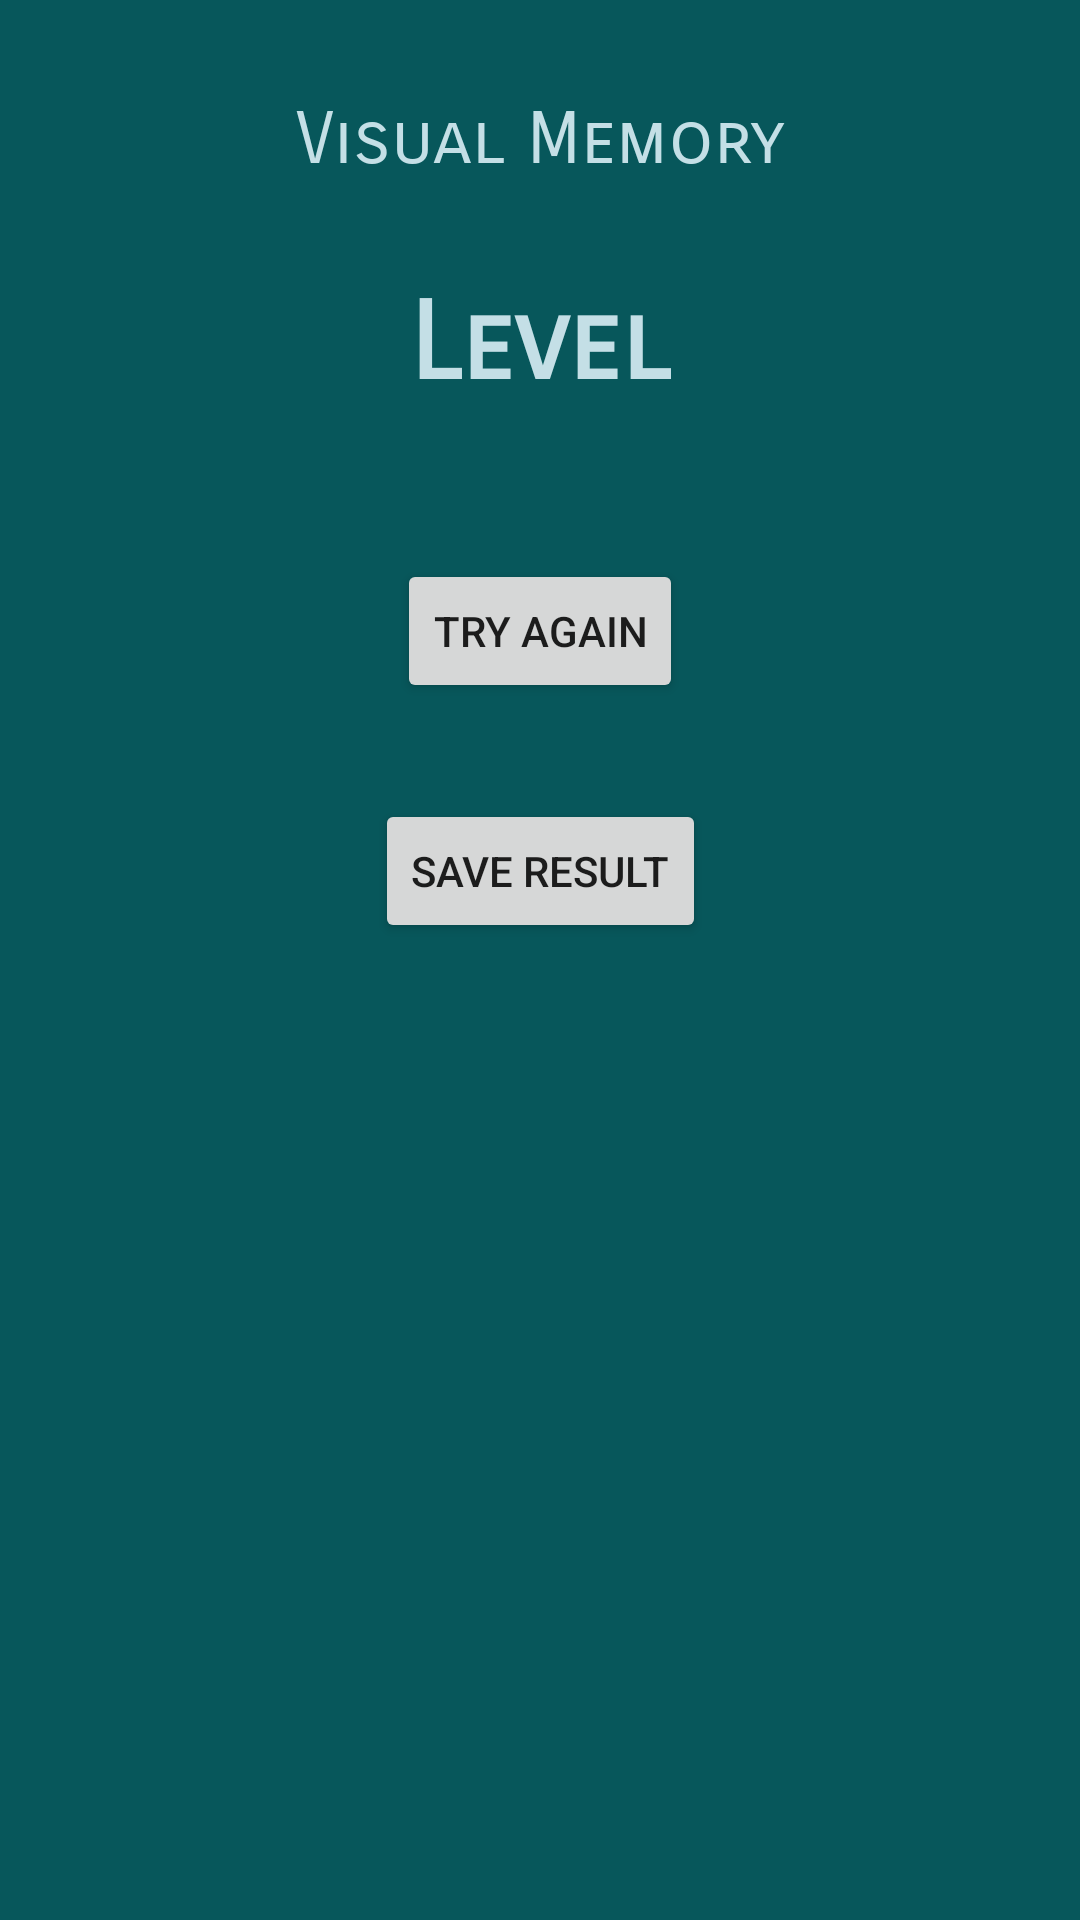

This screen was rendered from an Android layout file. Write that file and the resources it references.
<!-- AndroidManifest.xml: application theme Theme.HumanBenchmark -->
<!-- res/layout/fragment_visual_memory_result.xml -->
<?xml version="1.0" encoding="utf-8"?>
<FrameLayout xmlns:android="http://schemas.android.com/apk/res/android"
    xmlns:app="http://schemas.android.com/apk/res-auto"
    xmlns:tools="http://schemas.android.com/tools"
    android:layout_width="match_parent"
    android:layout_height="match_parent"
    android:background="@color/ocean"
    tools:context=".visualMemoryResult" >

    <androidx.constraintlayout.widget.ConstraintLayout
        android:layout_width="match_parent"
        android:layout_height="match_parent">

        <TextView
            android:id="@+id/textView2"
            android:layout_width="wrap_content"
            android:layout_height="wrap_content"
            android:layout_marginTop="32dp"
            android:fontFamily="sans-serif-smallcaps"
            android:text="Visual Memory"
            android:textColor="@color/see_breath"
            android:textSize="24sp"
            app:layout_constraintEnd_toEndOf="parent"
            app:layout_constraintStart_toStartOf="parent"
            app:layout_constraintTop_toTopOf="parent" />

        <TextView
            android:id="@+id/vm_textView_result_level"
            android:layout_width="wrap_content"
            android:layout_height="wrap_content"
            android:layout_marginTop="32dp"
            android:fontFamily="sans-serif-smallcaps"
            android:text="Level"
            android:textColor="@color/see_breath"
            android:textSize="36sp"
            android:textStyle="bold"
            app:layout_constraintEnd_toEndOf="parent"
            app:layout_constraintStart_toStartOf="parent"
            app:layout_constraintTop_toBottomOf="@+id/textView2" />

        <Button
            android:id="@+id/vm_tryAgain"
            android:layout_width="wrap_content"
            android:layout_height="wrap_content"
            android:layout_marginTop="50dp"
            android:text="Try Again"
            app:layout_constraintEnd_toEndOf="parent"
            app:layout_constraintStart_toStartOf="parent"
            app:layout_constraintTop_toBottomOf="@+id/vm_textView_result_level" />

        <Button
            android:id="@+id/saveVisualMemResult"
            android:layout_width="wrap_content"
            android:layout_height="wrap_content"
            android:layout_marginTop="32dp"
            android:text="Save Result"
            android:visibility="visible"
            app:layout_constraintEnd_toEndOf="parent"
            app:layout_constraintStart_toStartOf="parent"
            app:layout_constraintTop_toBottomOf="@+id/vm_tryAgain" />
    </androidx.constraintlayout.widget.ConstraintLayout>
</FrameLayout>
<!-- resources referenced by this layout -->
<resources>
  <color name="ocean">#07575B</color>
  <color name="see_breath">#C4DFE6</color>
  <style name="Theme.HumanBenchmark" parent="Theme.MaterialComponents.DayNight.DarkActionBar">
          
          <item name="colorPrimary">@color/purple_500</item>
          <item name="colorPrimaryVariant">@color/purple_700</item>
          <item name="colorOnPrimary">@color/white</item>
          
          <item name="colorSecondary">@color/teal_200</item>
          <item name="colorSecondaryVariant">@color/teal_700</item>
          <item name="colorOnSecondary">@color/black</item>
          
          <item name="android:statusBarColor" tools:targetApi="l">?attr/colorPrimaryVariant</item>
          
      </style>
  <color name="purple_500">#003B46</color>
  <color name="purple_700">#003B46</color>
  <color name="white">#FFFFFFFF</color>
  <color name="teal_200">#66A5AD</color>
  <color name="teal_700">#FF018786</color>
  <color name="black">#003B46</color>
</resources>
